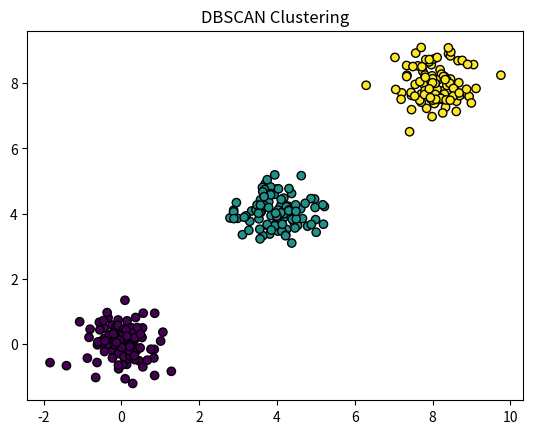

Generate this figure with matplotlib:
import numpy as np
import matplotlib.pyplot as plt


def dbscan(data, eps, min_samples):
    labels = np.zeros(len(data))
    cluster_id = 0

    for i in range(len(data)):
        if labels[i] != 0:
            continue

        neighbors = get_neighbors(data, i, eps)

        if len(neighbors) < min_samples:
            labels[i] = -1  # Mark as noise
        else:
            cluster_id += 1
            expand_cluster(data, labels, i, neighbors, cluster_id, eps, min_samples)

    return labels

def get_neighbors(data, query_point_index, eps):
    '''
    Detect eps-neighborhood of query point
    
    Return all points have euclidean distance from query point < eps
    '''
    neighbors = []
    for i in range(len(data)):
        if np.linalg.norm(data[query_point_index] - data[i]) < eps:  # Euclidean distance < eps
            neighbors.append(i)
    return neighbors

def expand_cluster(data, labels, core_point_index, neighbors, cluster_id, eps, min_samples):
    labels[core_point_index] = cluster_id

    for neighbor in neighbors:
        if labels[neighbor] == -1:
            labels[neighbor] = cluster_id  # Change noise to border point
        elif labels[neighbor] == 0:
            labels[neighbor] = cluster_id
            new_neighbors = get_neighbors(data, neighbor, eps)
            
            if len(new_neighbors) >= min_samples:
                neighbors.extend(new_neighbors)

# Generate sample data
data = np.concatenate([np.random.normal(loc=0, scale=.5, size=(100, 2)),
                       np.random.normal(loc=4, scale=.5, size=(100, 2)),
                       np.random.normal(loc=8, scale=.5, size=(100, 2))])

# DBSCAN parameters
eps = 1
min_samples = 5

# Run DBSCAN
labels = dbscan(data, eps, min_samples)

# Visualize the results
plt.scatter(data[:, 0], data[:, 1], c=labels, cmap='viridis', marker='o', edgecolors='k')
plt.title('DBSCAN Clustering')
plt.show()
